Run: headless pygame with SDL's dummy video driver; simulated clock (each Clock.tick advances the game by its frame time, no real sleeping); random seed 0; keys injected as events and as key.get_pressed() state; no mouse input.
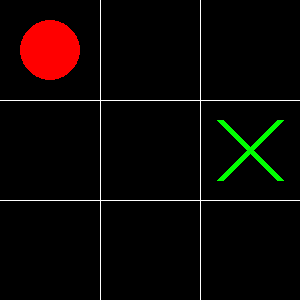
Frame 1 of 4 · flips 1–60 · no input
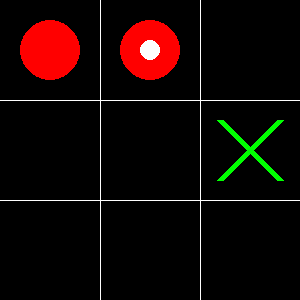
Frame 2 of 4 · flips 61–180 · tapped SPACE, RETURN · held RIGHT (→), D
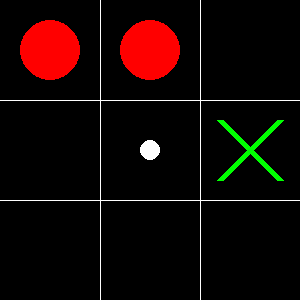
Frame 3 of 4 · flips 181–300 · held DOWN (↓), S
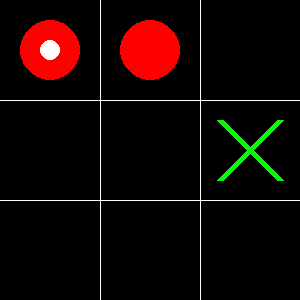
Frame 4 of 4 · flips 301–420 · held LEFT (←), A, UP (↑), W

The pygame program that drew these frames:

import pygame

s_size = 300
line_size = 2

done = False

class TrisTable(object):
    def __init__(self, size = s_size):
        pygame.init()
        screen = pygame.display.set_mode((size, size))
        self.screen = screen
        self.size = int(size / 3)
        self.table = [[0, 0, 0], [0, 0, 0], [0, 0, 0]]

        self.table[0][0] = 1
        self.table[2][1] = -1 
        self.draw_table()

    def draw_table(self):
        self.screen.fill((0,0,0))
        print(self.table)
        for cnt in range(3):
            pygame.draw.line(self.screen, (255, 255, 255), 
                (0, (cnt + 1) * self.size), 
                (self.size * 3, (cnt + 1) * self.size))
            pygame.draw.line(self.screen, (255, 255, 255), 
                ((cnt + 1) * self.size, 0), 
                ((cnt + 1) * self.size, self.size * 3))
        for i in range(3):
            for j in range(3):
                if self.table[i][j] == 1:
                    self.draw_tris_circle((i,j))
                elif self.table[i][j] == -1:
                    self.draw_tris_x((i,j))

    def draw_cicle(self, pos):
        self.draw_simble(1, pos)

    def draw_x(self, pos):
        self.draw_simble(-1, pos)

    def draw_simble(self, simbol, pos):
        i,j = pos
        self.table[i][j] = simble
        self.draw_table()

    def draw_tris_circle(self, pos):
        pos = (int(pos[0] * s_size/3 + s_size/6), int(pos[1] * s_size/3 + s_size/6))
        pygame.draw.circle(self.screen, (255, 0, 0), pos , int(s_size/10) )

    def draw_tris_x(self, pos):
        pos = (int(pos[0] * s_size/3 + s_size/6), int(pos[1] * s_size/3 + s_size/6))
        dist = int(s_size/10)
        pygame.draw.line(self.screen, (0, 255, 0), (pos[0] - dist, pos[1] - dist), (pos[0] + dist, pos[1] + dist) , int(s_size/40) )
        pygame.draw.line(self.screen, (0, 255, 0), (pos[0] - dist, pos[1] + dist), (pos[0] + dist, pos[1] - dist) , int(s_size/40) )

    def draw_tris_cursor(self, pos):
        self.draw_table()
        pos = (int(pos[0] * s_size/3 + s_size/6), int(pos[1] * s_size/3 + s_size/6))
        pygame.draw.circle(self.screen, (255, 255, 255), pos , int(s_size/30) )

tris_table = TrisTable()

current_pos = [0,0]
simble = 1

while not done:
    for event in pygame.event.get():
        if event.type == pygame.KEYDOWN:
            if event.key == pygame.K_LEFT:
                current_pos[0] = (current_pos[0] - 1) % 3
            if event.key == pygame.K_RIGHT:
                current_pos[0] = (current_pos[0] + 1) % 3
            if event.key == pygame.K_UP:
                current_pos[1] = (current_pos[1] - 1) % 3
            if event.key == pygame.K_DOWN:
                current_pos[1] = (current_pos[1] + 1) % 3
            if event.key == pygame.K_RETURN:
                tris_table.draw_simble(simble, current_pos)
                simble *= -1
            tris_table.draw_tris_cursor(current_pos)
        if event.type == pygame.QUIT:
                done = True        
    pygame.display.flip()
